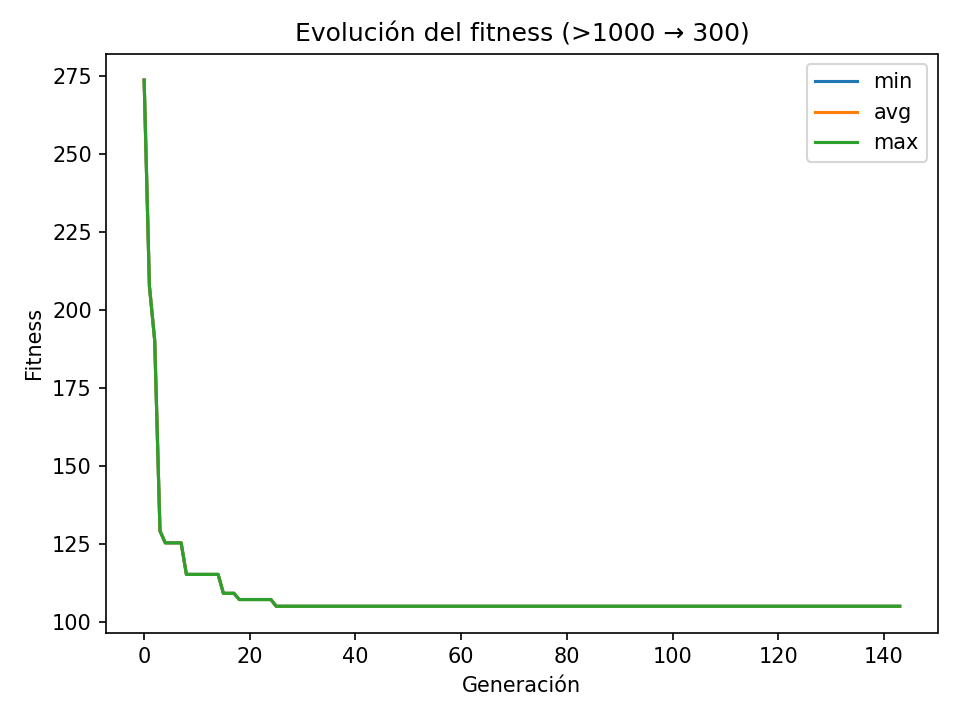

The table this chart was drawn from, first rows:
gen, min, avg, max, std
0, 273.8, 273.8, 273.8, 0.0
1, 207.7, 207.7, 207.7, 0.0
2, 190.3, 190.3, 190.3, 0.0
3, 129.2, 129.2, 129.2, 0.0
4, 125.4, 125.4, 125.4, 0.0
5, 125.4, 125.4, 125.4, 0.0
6, 125.4, 125.4, 125.4, 0.0
7, 125.4, 125.4, 125.4, 0.0
8, 115.3, 115.3, 115.3, 0.0
9, 115.3, 115.3, 115.3, 0.0
10, 115.3, 115.3, 115.3, 0.0
11, 115.3, 115.3, 115.3, 0.0
12, 115.3, 115.3, 115.3, 0.0
13, 115.3, 115.3, 115.3, 0.0
14, 115.3, 115.3, 115.3, 0.0
15, 109.2, 109.2, 109.2, 0.0
16, 109.2, 109.2, 109.2, 0.0
17, 109.2, 109.2, 109.2, 0.0
18, 107.2, 107.2, 107.2, 0.0
19, 107.2, 107.2, 107.2, 0.0
20, 107.2, 107.2, 107.2, 0.0
21, 107.2, 107.2, 107.2, 0.0
22, 107.2, 107.2, 107.2, 0.0
23, 107.2, 107.2, 107.2, 0.0
24, 107.2, 107.2, 107.2, 0.0
25, 105.1, 105.1, 105.1, 0.0
26, 105.1, 105.1, 105.1, 0.0
27, 105.1, 105.1, 105.1, 0.0
28, 105.1, 105.1, 105.1, 0.0
29, 105.1, 105.1, 105.1, 0.0
30, 105.1, 105.1, 105.1, 0.0
31, 105.1, 105.1, 105.1, 0.0
32, 105.1, 105.1, 105.1, 0.0
33, 105.1, 105.1, 105.1, 0.0
34, 105.1, 105.1, 105.1, 0.0
35, 105.1, 105.1, 105.1, 0.0
36, 105.1, 105.1, 105.1, 0.0
37, 105.1, 105.1, 105.1, 0.0
38, 105.1, 105.1, 105.1, 0.0
39, 105.1, 105.1, 105.1, 0.0
40, 105.1, 105.1, 105.1, 0.0
41, 105.1, 105.1, 105.1, 0.0
42, 105.1, 105.1, 105.1, 0.0
43, 105.1, 105.1, 105.1, 0.0
44, 105.1, 105.1, 105.1, 0.0
45, 105.1, 105.1, 105.1, 0.0
46, 105.1, 105.1, 105.1, 0.0
47, 105.1, 105.1, 105.1, 0.0
48, 105.1, 105.1, 105.1, 0.0
49, 105.1, 105.1, 105.1, 0.0
50, 105.1, 105.1, 105.1, 0.0
51, 105.1, 105.1, 105.1, 0.0
52, 105.1, 105.1, 105.1, 0.0
53, 105.1, 105.1, 105.1, 0.0
54, 105.1, 105.1, 105.1, 0.0
55, 105.1, 105.1, 105.1, 0.0
56, 105.1, 105.1, 105.1, 0.0
57, 105.1, 105.1, 105.1, 0.0
58, 105.1, 105.1, 105.1, 0.0
59, 105.1, 105.1, 105.1, 0.0
... 84 more rows
